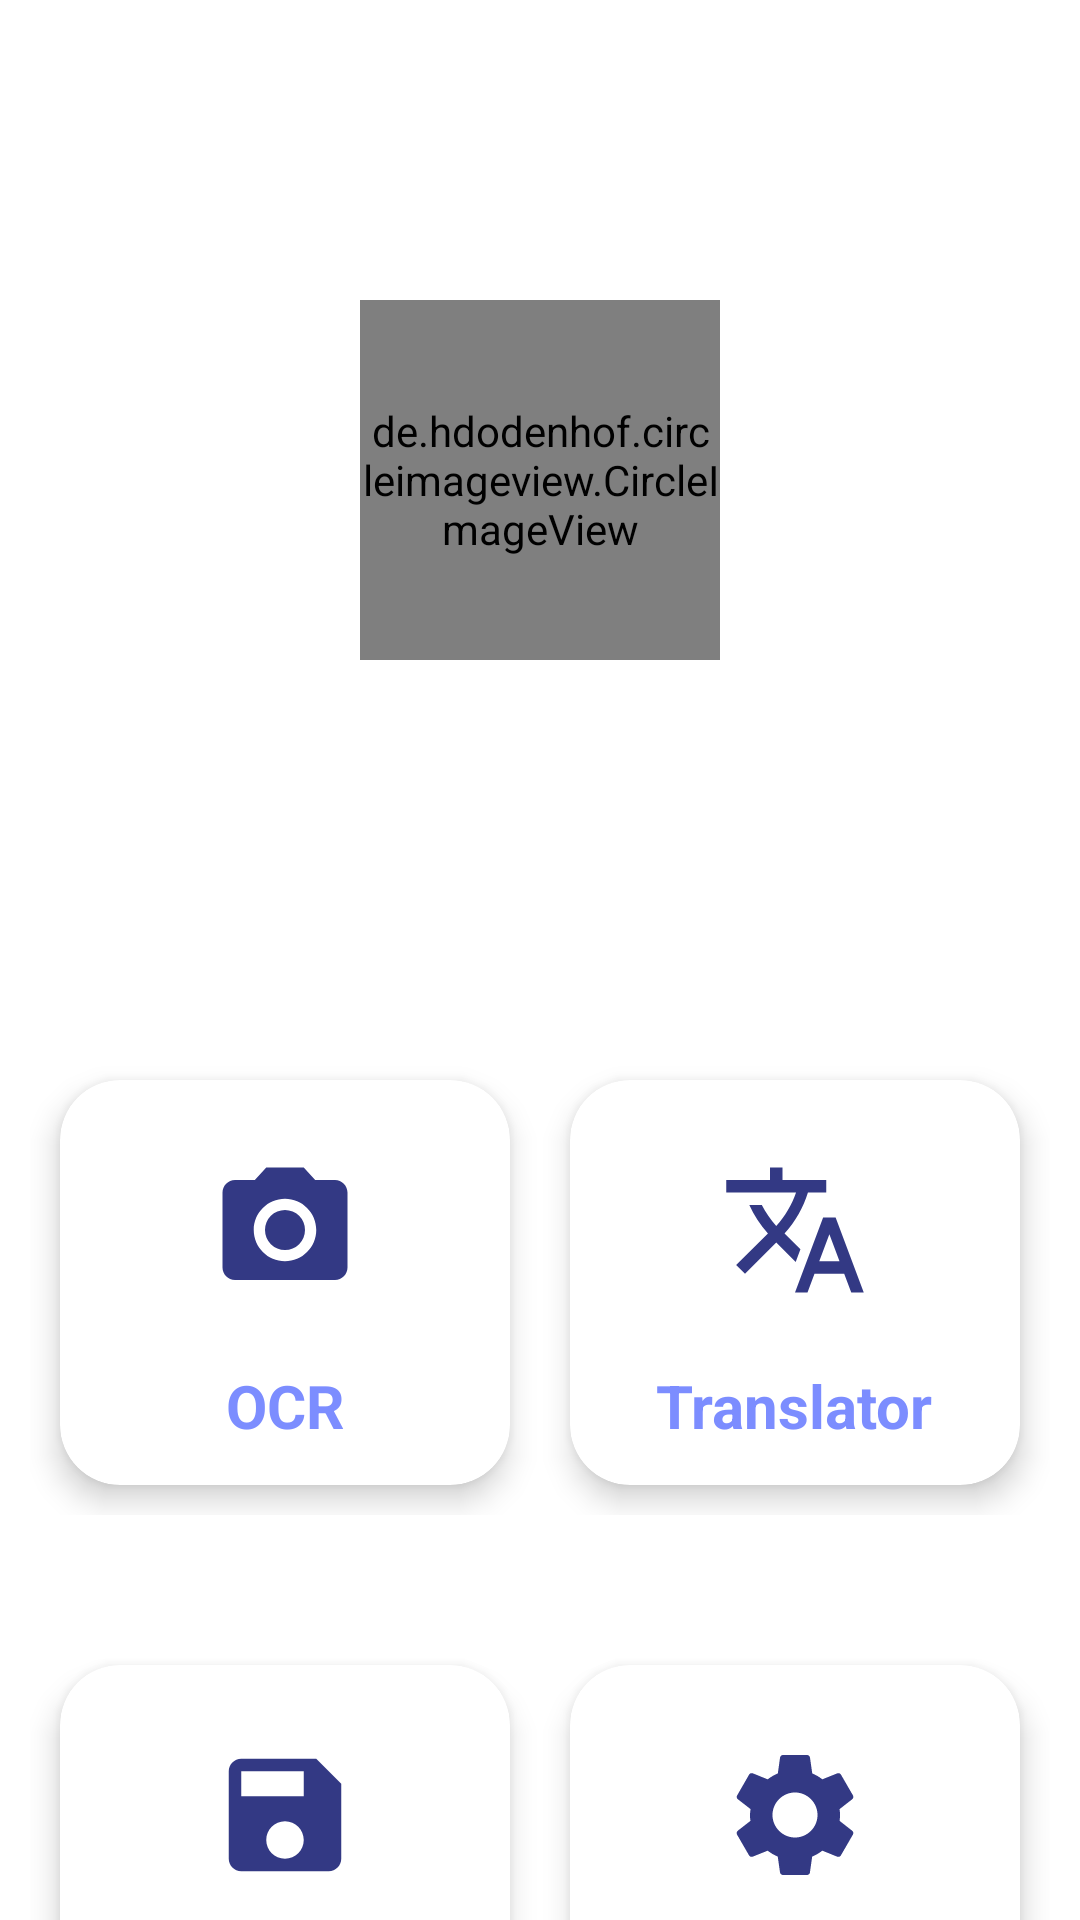

Here is an Android app screen rendered from its layout file. Give the layout XML and the strings, colors and styles it references.
<!-- AndroidManifest.xml: application theme Theme.TTApp -->
<!-- res/layout/activity_landing_page.xml -->
<?xml version="1.0" encoding="utf-8"?>
<FrameLayout xmlns:android="http://schemas.android.com/apk/res/android"
    xmlns:app="http://schemas.android.com/apk/res-auto"
    xmlns:tools="http://schemas.android.com/tools"
    android:id="@+id/optionsLayout"
    android:layout_width="match_parent"
    android:layout_height="match_parent"
    android:background="@drawable/profilebkg"
    tools:context=".LandingPage">

    <androidx.constraintlayout.widget.ConstraintLayout
        android:layout_width="match_parent"
        android:layout_height="wrap_content"
        android:id="@+id/constraintLayout"
        android:layout_marginTop="100dp">

        <de.hdodenhof.circleimageview.CircleImageView
            android:id="@+id/profileImage"
            android:layout_width="120dp"
            android:layout_height="120dp"
            android:src="@drawable/user_profile"
            app:layout_constraintEnd_toEndOf="parent"
            app:layout_constraintStart_toStartOf="parent"
            app:layout_constraintTop_toTopOf="parent"/>

        <TextView
            android:layout_width="wrap_content"
            android:layout_height="wrap_content"
            android:id="@+id/name"
            android:text="Name"
            android:textSize="26sp"
            android:textStyle="bold"
            android:textColor="@color/white"
            app:layout_constraintStart_toStartOf="parent"
            app:layout_constraintEnd_toEndOf="parent"
            app:layout_constraintTop_toBottomOf="@id/profileImage" />

        <TextView
            android:layout_width="wrap_content"
            android:layout_height="wrap_content"
            android:id="@+id/username"
            android:text="username"
            android:textSize="22sp"
            android:textColor="@color/white"
            app:layout_constraintStart_toStartOf="parent"
            app:layout_constraintEnd_toEndOf="parent"
            app:layout_constraintTop_toBottomOf="@id/name" />

        <LinearLayout
            android:layout_width="0dp"
            android:layout_height="175dp"
            android:id="@+id/row1"
            android:orientation="horizontal"
            android:layout_marginTop="120dp"
            android:padding="10dp"
            app:layout_constraintHorizontal_bias="0.0"
            app:layout_constraintStart_toStartOf="parent"
            app:layout_constraintEnd_toEndOf="parent"
            app:layout_constraintTop_toBottomOf="@id/profileImage">
            <androidx.cardview.widget.CardView
                android:layout_width="0dp"
                android:layout_height="match_parent"
                android:id="@+id/ocrCard"
                android:layout_margin="10dp"
                android:layout_weight="1"
                app:cardElevation="6dp"
                app:cardCornerRadius="20dp">
                <RelativeLayout
                    android:layout_width="match_parent"
                    android:layout_height="match_parent">
                    <TextView
                        android:layout_width="wrap_content"
                        android:layout_height="wrap_content"
                        android:id="@+id/ocr"
                        android:text="OCR"
                        android:textSize="20sp"
                        android:textStyle="bold"
                        android:textColor="@color/colorPrimary"
                        android:layout_marginTop="10dp"
                        android:layout_centerHorizontal="true"
                        android:layout_below="@+id/OCRImage"/>
                    <ImageView
                        android:layout_width="50dp"
                        android:layout_height="70dp"
                        android:id="@+id/OCRImage"
                        android:src="@drawable/baseline_camera_24"
                        android:layout_marginTop="15dp"
                        android:layout_centerHorizontal="true"/>
                </RelativeLayout>
            </androidx.cardview.widget.CardView>
            <androidx.cardview.widget.CardView
                android:layout_width="0dp"
                android:layout_height="match_parent"
                android:id="@+id/translatorCard"
                android:layout_margin="10dp"
                android:layout_weight="1"
                app:cardElevation="6dp"
                app:cardCornerRadius="20dp">
                <RelativeLayout
                    android:layout_width="match_parent"
                    android:layout_height="match_parent">
                    <TextView
                        android:layout_width="wrap_content"
                        android:layout_height="wrap_content"
                        android:id="@+id/translator"
                        android:text="Translator"
                        android:textSize="20sp"
                        android:textStyle="bold"
                        android:textColor="@color/colorPrimary"
                        android:layout_marginTop="10dp"
                        android:layout_centerHorizontal="true"
                        android:layout_below="@+id/translatorImage"/>
                    <ImageView
                        android:layout_width="50dp"
                        android:layout_height="70dp"
                        android:id="@+id/translatorImage"
                        android:src="@drawable/baseline_translate_24"
                        android:layout_marginTop="15dp"
                        android:layout_centerHorizontal="true"/>
                </RelativeLayout>
            </androidx.cardview.widget.CardView>
        </LinearLayout>

        <LinearLayout
            android:layout_width="0dp"
            android:layout_height="175dp"
            android:id="@+id/row2"
            android:orientation="horizontal"
            android:layout_marginTop="20dp"
            android:padding="10dp"
            app:layout_constraintHorizontal_bias="0.0"
            app:layout_constraintStart_toStartOf="parent"
            app:layout_constraintEnd_toEndOf="parent"
            app:layout_constraintTop_toBottomOf="@id/row1">
            <androidx.cardview.widget.CardView
                android:layout_width="0dp"
                android:layout_height="match_parent"
                android:id="@+id/savedCard"
                android:layout_margin="10dp"
                android:layout_weight="1"
                app:cardElevation="6dp"
                app:cardCornerRadius="20dp">
                <RelativeLayout
                    android:layout_width="match_parent"
                    android:layout_height="match_parent">
                    <TextView
                        android:layout_width="wrap_content"
                        android:layout_height="wrap_content"
                        android:id="@+id/saved"
                        android:text="Saved"
                        android:textSize="20sp"
                        android:textStyle="bold"
                        android:textColor="@color/colorPrimary"
                        android:layout_marginTop="10dp"
                        android:layout_centerHorizontal="true"
                        android:layout_below="@+id/savedImage"/>
                    <ImageView
                        android:layout_width="50dp"
                        android:layout_height="70dp"
                        android:id="@+id/savedImage"
                        android:src="@drawable/baseline_save_24"
                        android:layout_marginTop="15dp"
                        android:layout_centerHorizontal="true"/>
                </RelativeLayout>
            </androidx.cardview.widget.CardView>
            <androidx.cardview.widget.CardView
                android:layout_width="0dp"
                android:layout_height="match_parent"
                android:id="@+id/settingsCard"
                android:layout_margin="10dp"
                android:layout_weight="1"
                app:cardElevation="6dp"
                app:cardCornerRadius="20dp">
                <RelativeLayout
                    android:layout_width="match_parent"
                    android:layout_height="match_parent">
                    <TextView
                        android:layout_width="wrap_content"
                        android:layout_height="wrap_content"
                        android:id="@+id/settings"
                        android:text="Settings"
                        android:textSize="20sp"
                        android:textStyle="bold"
                        android:textColor="@color/colorPrimary"
                        android:layout_marginTop="10dp"
                        android:layout_centerHorizontal="true"
                        android:layout_below="@+id/settingsImage"/>
                    <ImageView
                        android:layout_width="50dp"
                        android:layout_height="70dp"
                        android:id="@+id/settingsImage"
                        android:src="@drawable/baseline_settings_24"
                        android:layout_marginTop="15dp"
                        android:layout_centerHorizontal="true"/>
                </RelativeLayout>
            </androidx.cardview.widget.CardView>
        </LinearLayout>
    </androidx.constraintlayout.widget.ConstraintLayout>
</FrameLayout>
<!-- resources referenced by this layout -->
<resources>
  <color name="colorPrimary">#7C8DFF</color>
  <color name="white">#FFFFFFFF</color>
  <!-- drawable baseline_camera_24 (drawable) -->
  <vector android:height="24dp" android:tint="#333984"
      android:viewportHeight="24" android:viewportWidth="24"
      android:width="24dp" xmlns:android="http://schemas.android.com/apk/res/android">
      <path android:fillColor="@android:color/white" android:pathData="M12,12m-3.2,0a3.2,3.2 0,1 1,6.4 0a3.2,3.2 0,1 1,-6.4 0"/>
      <path android:fillColor="@android:color/white" android:pathData="M9,2L7.17,4L4,4c-1.1,0 -2,0.9 -2,2v12c0,1.1 0.9,2 2,2h16c1.1,0 2,-0.9 2,-2L22,6c0,-1.1 -0.9,-2 -2,-2h-3.17L15,2L9,2zM12,17c-2.76,0 -5,-2.24 -5,-5s2.24,-5 5,-5 5,2.24 5,5 -2.24,5 -5,5z"/>
  </vector>
  <!-- drawable baseline_save_24 (drawable) -->
  <vector android:height="24dp" android:tint="#333984"
      android:viewportHeight="24" android:viewportWidth="24"
      android:width="24dp" xmlns:android="http://schemas.android.com/apk/res/android">
      <path android:fillColor="@android:color/white" android:pathData="M17,3L5,3c-1.11,0 -2,0.9 -2,2v14c0,1.1 0.89,2 2,2h14c1.1,0 2,-0.9 2,-2L21,7l-4,-4zM12,19c-1.66,0 -3,-1.34 -3,-3s1.34,-3 3,-3 3,1.34 3,3 -1.34,3 -3,3zM15,9L5,9L5,5h10v4z"/>
  </vector>
  <!-- drawable baseline_settings_24 (drawable) -->
  <vector android:height="24dp" android:tint="#333984"
      android:viewportHeight="24" android:viewportWidth="24"
      android:width="24dp" xmlns:android="http://schemas.android.com/apk/res/android">
      <path android:fillColor="@android:color/white" android:pathData="M19.14,12.94c0.04,-0.3 0.06,-0.61 0.06,-0.94c0,-0.32 -0.02,-0.64 -0.07,-0.94l2.03,-1.58c0.18,-0.14 0.23,-0.41 0.12,-0.61l-1.92,-3.32c-0.12,-0.22 -0.37,-0.29 -0.59,-0.22l-2.39,0.96c-0.5,-0.38 -1.03,-0.7 -1.62,-0.94L14.4,2.81c-0.04,-0.24 -0.24,-0.41 -0.48,-0.41h-3.84c-0.24,0 -0.43,0.17 -0.47,0.41L9.25,5.35C8.66,5.59 8.12,5.92 7.63,6.29L5.24,5.33c-0.22,-0.08 -0.47,0 -0.59,0.22L2.74,8.87C2.62,9.08 2.66,9.34 2.86,9.48l2.03,1.58C4.84,11.36 4.8,11.69 4.8,12s0.02,0.64 0.07,0.94l-2.03,1.58c-0.18,0.14 -0.23,0.41 -0.12,0.61l1.92,3.32c0.12,0.22 0.37,0.29 0.59,0.22l2.39,-0.96c0.5,0.38 1.03,0.7 1.62,0.94l0.36,2.54c0.05,0.24 0.24,0.41 0.48,0.41h3.84c0.24,0 0.44,-0.17 0.47,-0.41l0.36,-2.54c0.59,-0.24 1.13,-0.56 1.62,-0.94l2.39,0.96c0.22,0.08 0.47,0 0.59,-0.22l1.92,-3.32c0.12,-0.22 0.07,-0.47 -0.12,-0.61L19.14,12.94zM12,15.6c-1.98,0 -3.6,-1.62 -3.6,-3.6s1.62,-3.6 3.6,-3.6s3.6,1.62 3.6,3.6S13.98,15.6 12,15.6z"/>
  </vector>
  <!-- drawable baseline_translate_24 (drawable) -->
  <vector android:height="24dp" android:tint="#333984"
      android:viewportHeight="24" android:viewportWidth="24"
      android:width="24dp" xmlns:android="http://schemas.android.com/apk/res/android">
      <path android:fillColor="@android:color/white" android:pathData="M12.87,15.07l-2.54,-2.51 0.03,-0.03c1.74,-1.94 2.98,-4.17 3.71,-6.53L17,6L17,4h-7L10,2L8,2v2L1,4v1.99h11.17C11.5,7.92 10.44,9.75 9,11.35 8.07,10.32 7.3,9.19 6.69,8h-2c0.73,1.63 1.73,3.17 2.98,4.56l-5.09,5.02L4,19l5,-5 3.11,3.11 0.76,-2.04zM18.5,10h-2L12,22h2l1.12,-3h4.75L21,22h2l-4.5,-12zM15.88,17l1.62,-4.33L19.12,17h-3.24z"/>
  </vector>
  <style name="Theme.TTApp" parent="Theme.MaterialComponents.DayNight.DarkActionBar">
      
      <item name="colorPrimary">@color/colorPrimary</item>
      <item name="colorPrimaryVariant">@color/colorPrimaryDark</item>
      <item name="colorOnPrimary">@color/white</item>
      
      <item name="colorSecondary">@color/colorSecondary</item>
      <item name="colorSecondaryVariant">@color/colorSecondaryDark</item>
      <item name="colorOnSecondary">@color/black</item>
      
      <item name="android:statusBarColor">?attr/colorPrimaryVariant</item>
      
      <item name="windowActionBar">false</item>
      <item name="windowNoTitle">true</item>
  </style>
  <color name="colorPrimaryDark">#333984</color>
  <color name="colorSecondary">#7C8DFF</color>
  <color name="colorSecondaryDark">#7C8DFF</color>
  <color name="black">#FF000000</color>
</resources>
